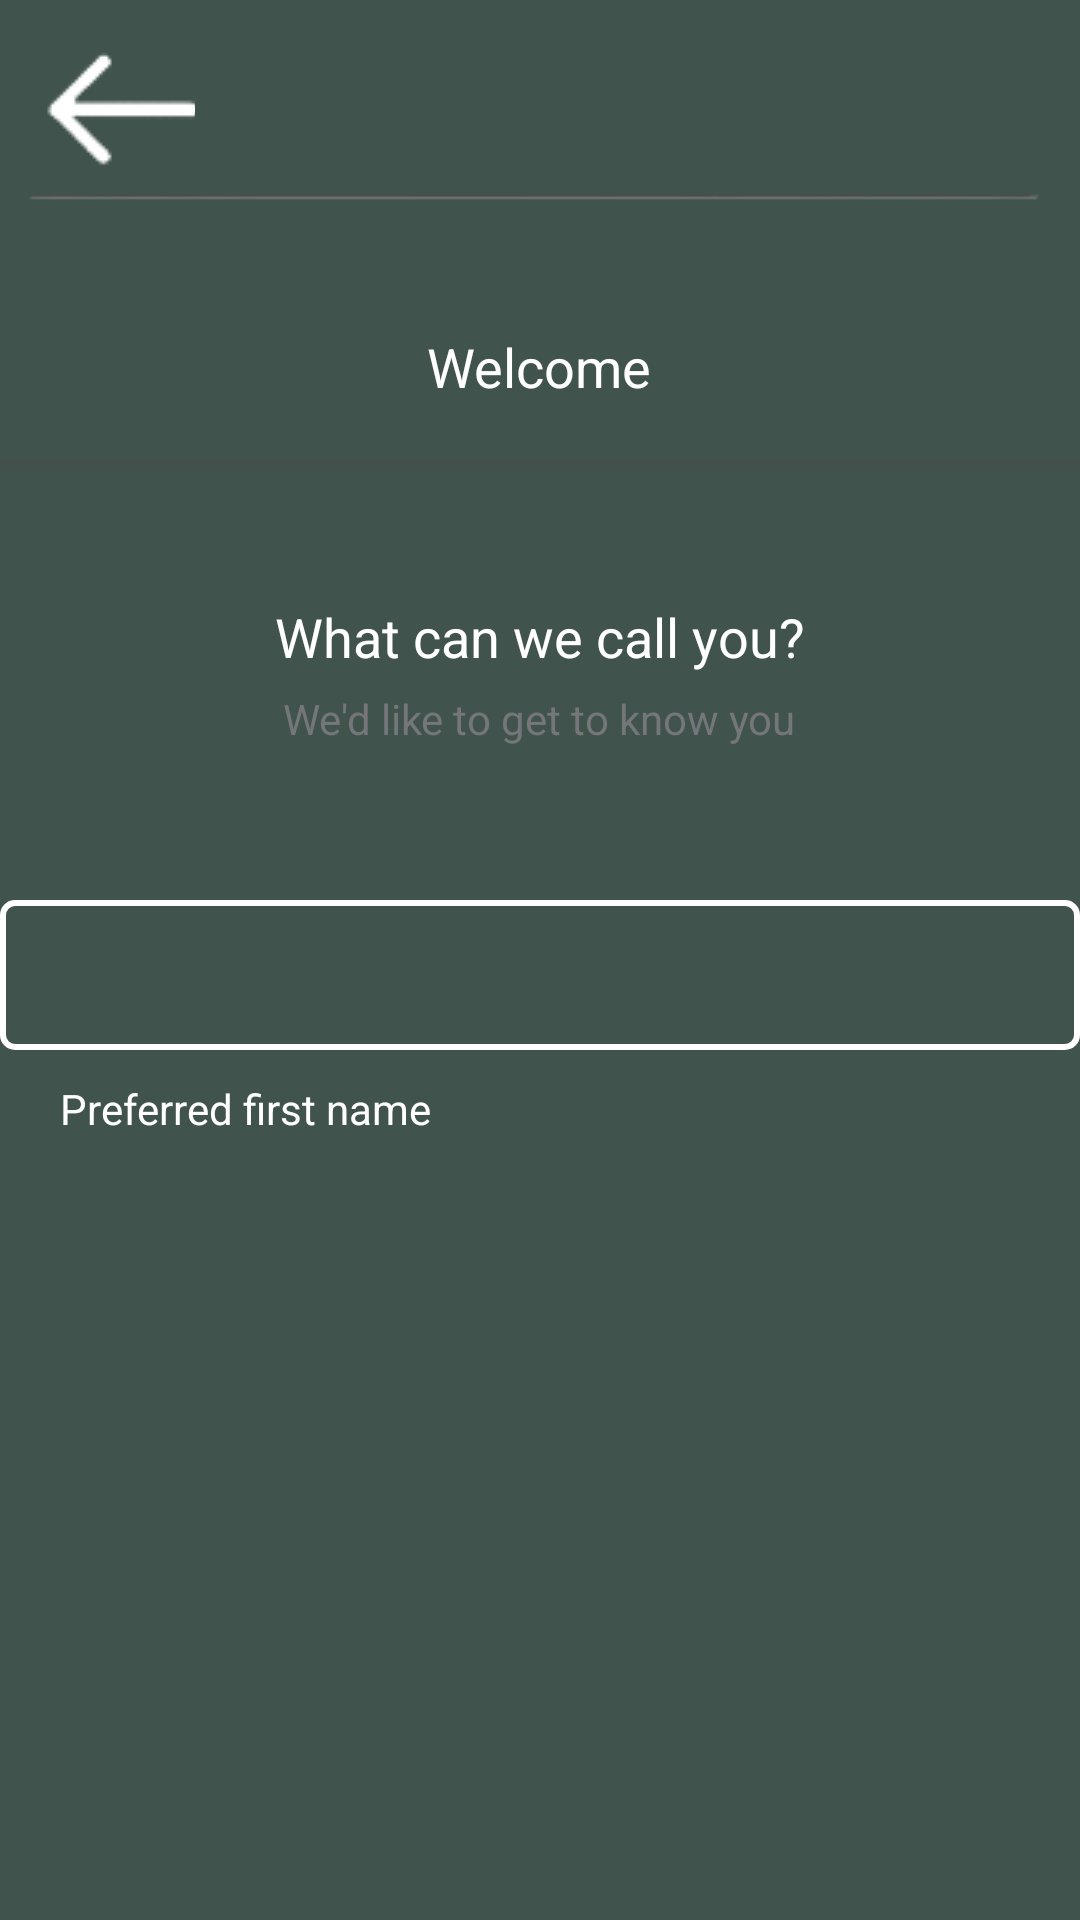

Layout XML and referenced resources for this Android screen:
<!-- AndroidManifest.xml: application theme Theme.Accurepp -->
<!-- res/layout/activity_signup.xml -->
<?xml version="1.0" encoding="utf-8"?>
<RelativeLayout xmlns:android="http://schemas.android.com/apk/res/android"
    xmlns:app="http://schemas.android.com/apk/res-auto"
    xmlns:tools="http://schemas.android.com/tools"
    android:layout_width="match_parent"
    android:layout_height="match_parent"
    android:background="#40534C"
    tools:context=".signupActivity">

    <TextView
        android:id="@+id/textView"
        android:layout_width="wrap_content"
        android:layout_height="wrap_content"
        android:text="Welcome"
        android:textColor="@color/white"
        android:textSize="18dp"
        android:layout_marginTop="110dp"
        android:layout_centerHorizontal="true"/>

    <ImageView
        android:layout_width="wrap_content"
        android:layout_height="wrap_content"
        android:layout_centerHorizontal="true"
        android:src="@drawable/line"
        android:layout_marginTop="50dp" />

    <ImageButton
        android:layout_width="50dp"
        android:layout_height="50dp"
        android:src="@drawable/backbuttt"
        android:layout_marginTop="10dp"
        android:id="@+id/back"
        android:layout_marginStart="15dp"/>
    <TextView
        android:id="@+id/textView2"
        android:layout_width="wrap_content"
        android:layout_height="wrap_content"
        android:text="What can we call you?"
        android:textColor="@color/white"
        android:textSize="18dp"
        android:layout_centerHorizontal="true"
        android:layout_marginTop="200dp"

       />

    <TextView
        android:id="@+id/textView3"
        android:layout_width="wrap_content"
        android:layout_height="wrap_content"
        android:layout_marginTop="230dp"
        android:layout_centerHorizontal="true"
        android:text="We'd like to get to know you"
        android:textColor="@color/material_dynamic_neutral50"
         />

    <EditText
        android:id="@+id/editTextName"
        android:layout_width="374dp"
        android:layout_height="50dp"
        android:ems="10"
        android:layout_marginTop="300dp"
        android:layout_centerHorizontal="true"
        android:inputType="text"
        android:background="@drawable/edittext_border"
        app:layout_constraintBottom_toBottomOf="parent"
        app:layout_constraintEnd_toEndOf="parent"
        app:layout_constraintHorizontal_bias="0.497"
        app:layout_constraintStart_toStartOf="parent"
        app:layout_constraintTop_toTopOf="parent"
        app:layout_constraintVertical_bias="0.287" />

    <TextView
        android:id="@+id/textView4"
        android:layout_width="wrap_content"
        android:layout_height="wrap_content"
        android:text="Preferred first name"
        android:textColor="@color/white"
        android:layout_marginTop="360dp"
        android:layout_marginStart="20dp"
        app:layout_constraintBottom_toBottomOf="parent"
        app:layout_constraintEnd_toEndOf="parent"
        app:layout_constraintHorizontal_bias="0.066"
        app:layout_constraintStart_toStartOf="parent"
        app:layout_constraintTop_toTopOf="parent"
        app:layout_constraintVertical_bias="0.355" />

    <Button
        android:id="@+id/nextbutton1"
        android:layout_width="362dp"
        android:layout_height="54dp"
        android:layout_alignParentStart="true"
        android:layout_marginStart="22dp"
        android:layout_marginTop="700dp"
        android:backgroundTint="@color/white"
        android:text="Next"
        android:textColor="@color/black"
        android:textSize="18dp"
        app:cornerRadius="10dp"
        />

    <ProgressBar
        android:id="@+id/progressBar"
        style="?android:attr/progressBarStyleHorizontal"
        android:layout_width="385dp"
        android:layout_height="10dp"
        android:progressTint="@color/white"
        android:layout_centerHorizontal="true"
        android:layout_marginTop="150dp"
        app:layout_constraintBottom_toBottomOf="parent"
        app:layout_constraintEnd_toEndOf="parent"
        app:layout_constraintHorizontal_bias="0.498"
        app:layout_constraintStart_toStartOf="parent"
        app:layout_constraintTop_toTopOf="parent"
        app:layout_constraintVertical_bias="0.102" />

</RelativeLayout>
<!-- resources referenced by this layout -->
<resources>
  <color name="black">#FF000000</color>
  <color name="white">#FFFFFFFF</color>
  <!-- drawable backbuttt: png bitmap (drawable, 1035 bytes) -->
  <!-- drawable edittext_border (drawable) -->
  <?xml version="1.0" encoding="utf-8"?>
  <shape xmlns:android="http://schemas.android.com/apk/res/android">
      <solid android:color="@android:color/transparent"/> 
      <stroke
          android:width="2dp"
      android:color="@android:color/white"/> 
      <corners android:radius="4dp"/> 
  </shape>
  <!-- drawable line: png bitmap (drawable, 732 bytes) -->
  <style name="Theme.Accurepp" parent="Base.Theme.Accurepp" />
  <style name="Base.Theme.Accurepp" parent="Theme.Material3.DayNight.NoActionBar">
          
          
      </style>
</resources>
